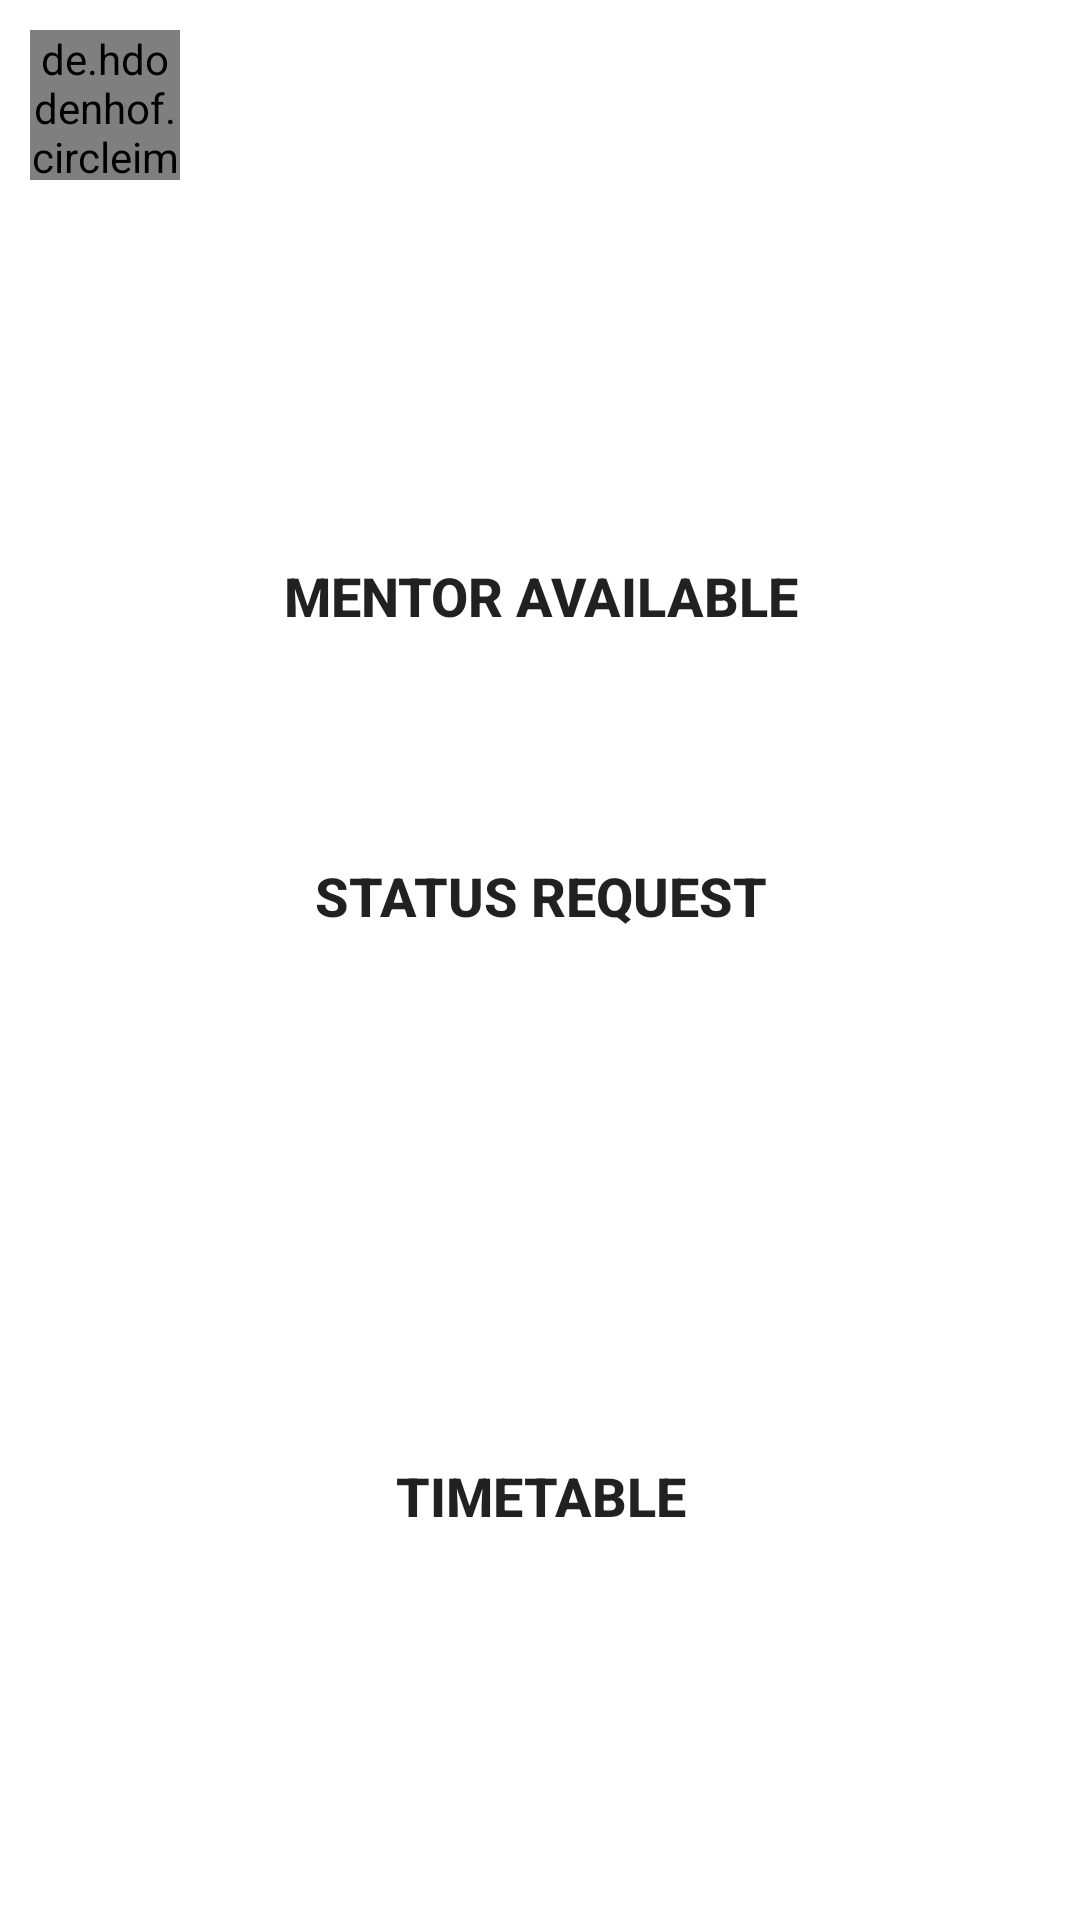

Produce the Android XML layout that renders to this screen, including the resource entries it uses.
<!-- AndroidManifest.xml: application theme Theme.MentorMenteeSystem -->
<!-- res/layout/activity_mentee_dashboard.xml -->
<?xml version="1.0" encoding="utf-8"?>
<layout>

    <androidx.appcompat.widget.LinearLayoutCompat xmlns:android="http://schemas.android.com/apk/res/android"
        xmlns:app="http://schemas.android.com/apk/res-auto"
        xmlns:tools="http://schemas.android.com/tools"
        android:layout_width="match_parent"
        android:layout_height="match_parent"
        android:background="@color/main"
        android:orientation="vertical"
        tools:context=".mentee.MenteeDashboardActivity">

        <RelativeLayout
            android:layout_width="match_parent"
            android:layout_height="wrap_content"
            android:layout_marginHorizontal="10dp"
            android:layout_marginVertical="10dp">

            <de.hdodenhof.circleimageview.CircleImageView
                android:id="@+id/ivProfile"
                android:layout_width="50dp"
                android:layout_height="50dp"
                android:src="@drawable/profile"
                app:civ_border_width="2dp"
                app:civ_border_color="@color/white"/>

            <TextView
                android:layout_width="wrap_content"
                android:layout_height="wrap_content"
                android:layout_centerVertical="true"
                android:layout_marginStart="5dp"
                android:layout_toRightOf="@+id/ivProfile"
                android:fontFamily="sans-serif-black"
                android:text="Profile"
                android:textColor="@color/white"
                android:textSize="20sp" />

            <TextView
                android:id="@+id/tvLabel"
                android:layout_width="wrap_content"
                android:layout_height="wrap_content"
                android:layout_alignParentEnd="true"
                android:fontFamily="sans-serif-black"
                android:text="MENTEE"
                android:textColor="@color/white"
                android:textSize="25sp" />

        </RelativeLayout>

        <LinearLayout
            android:layout_width="wrap_content"
            android:layout_height="wrap_content"
            android:layout_gravity="center"
            android:orientation="horizontal"
            android:layout_marginHorizontal="10dp"
            android:layout_marginTop="10dp">

            <TextView
                android:layout_width="wrap_content"
                android:layout_height="wrap_content"
                android:layout_alignParentEnd="true"
                android:fontFamily="sans-serif-black"
                android:text="WELCOME, "
                android:textColor="@color/white"
                android:textSize="25sp" />

            <TextView
                android:id="@+id/tvUserName"
                android:layout_width="wrap_content"
                android:layout_height="wrap_content"
                android:fontFamily="sans-serif-black"
                android:text="UserName, "
                android:textColor="@color/white"
                android:textSize="20sp" />

        </LinearLayout>

        <androidx.appcompat.widget.AppCompatButton
            android:id="@+id/btnMentorAvailable"
            android:layout_width="match_parent"
            android:layout_height="70dp"
            android:layout_marginHorizontal="30dp"
            android:layout_marginTop="50dp"
            android:background="@drawable/bg_field"
            android:text="Mentor Available"
            android:textColor="@color/main"
            android:textSize="18sp"
            android:textStyle="bold"/>

        <androidx.appcompat.widget.AppCompatButton
            android:id="@+id/btnStatusRequest"
            android:layout_width="match_parent"
            android:layout_height="70dp"
            android:layout_marginHorizontal="30dp"
            android:layout_marginTop="30dp"
            android:background="@drawable/bg_field"
            android:text="Status Request"
            android:textColor="@color/main"
            android:textSize="18sp"
            android:textStyle="bold"/>

        <androidx.appcompat.widget.AppCompatButton
            android:id="@+id/btntimetable"
            android:layout_width="match_parent"
            android:layout_height="270dp"
            android:layout_marginHorizontal="30dp"
            android:layout_marginTop="30dp"
            android:background="@drawable/bg_field"
            android:text="Timetable"
            android:textColor="@color/main"
            android:textSize="18sp"
            android:textStyle="bold"/>

    </androidx.appcompat.widget.LinearLayoutCompat>

</layout>
<!-- resources referenced by this layout -->
<resources>
  <style name="Theme.MentorMenteeSystem" parent="Theme.MaterialComponents.DayNight.DarkActionBar">
          
          <item name="colorPrimary">@color/purple_500</item>
          <item name="colorPrimaryVariant">@color/purple_700</item>
          <item name="colorOnPrimary">@color/white</item>
          
          <item name="colorSecondary">@color/teal_200</item>
          <item name="colorSecondaryVariant">@color/teal_700</item>
          <item name="colorOnSecondary">@color/black</item>
          
          <item name="android:statusBarColor">?attr/colorPrimaryVariant</item>
          
      </style>
  <!-- not gathered from this repository: default colours our renderer supplied (Android Studio template values) -->
  <color name="purple_500">#FF6200EE</color>
  <color name="purple_700">#FF3700B3</color>
  <color name="teal_200">#FF03DAC5</color>
  <color name="teal_700">#FF018786</color>
  <color name="black">#FF000000</color>
  <color name="white">#FFFFFFFF</color>
</resources>
